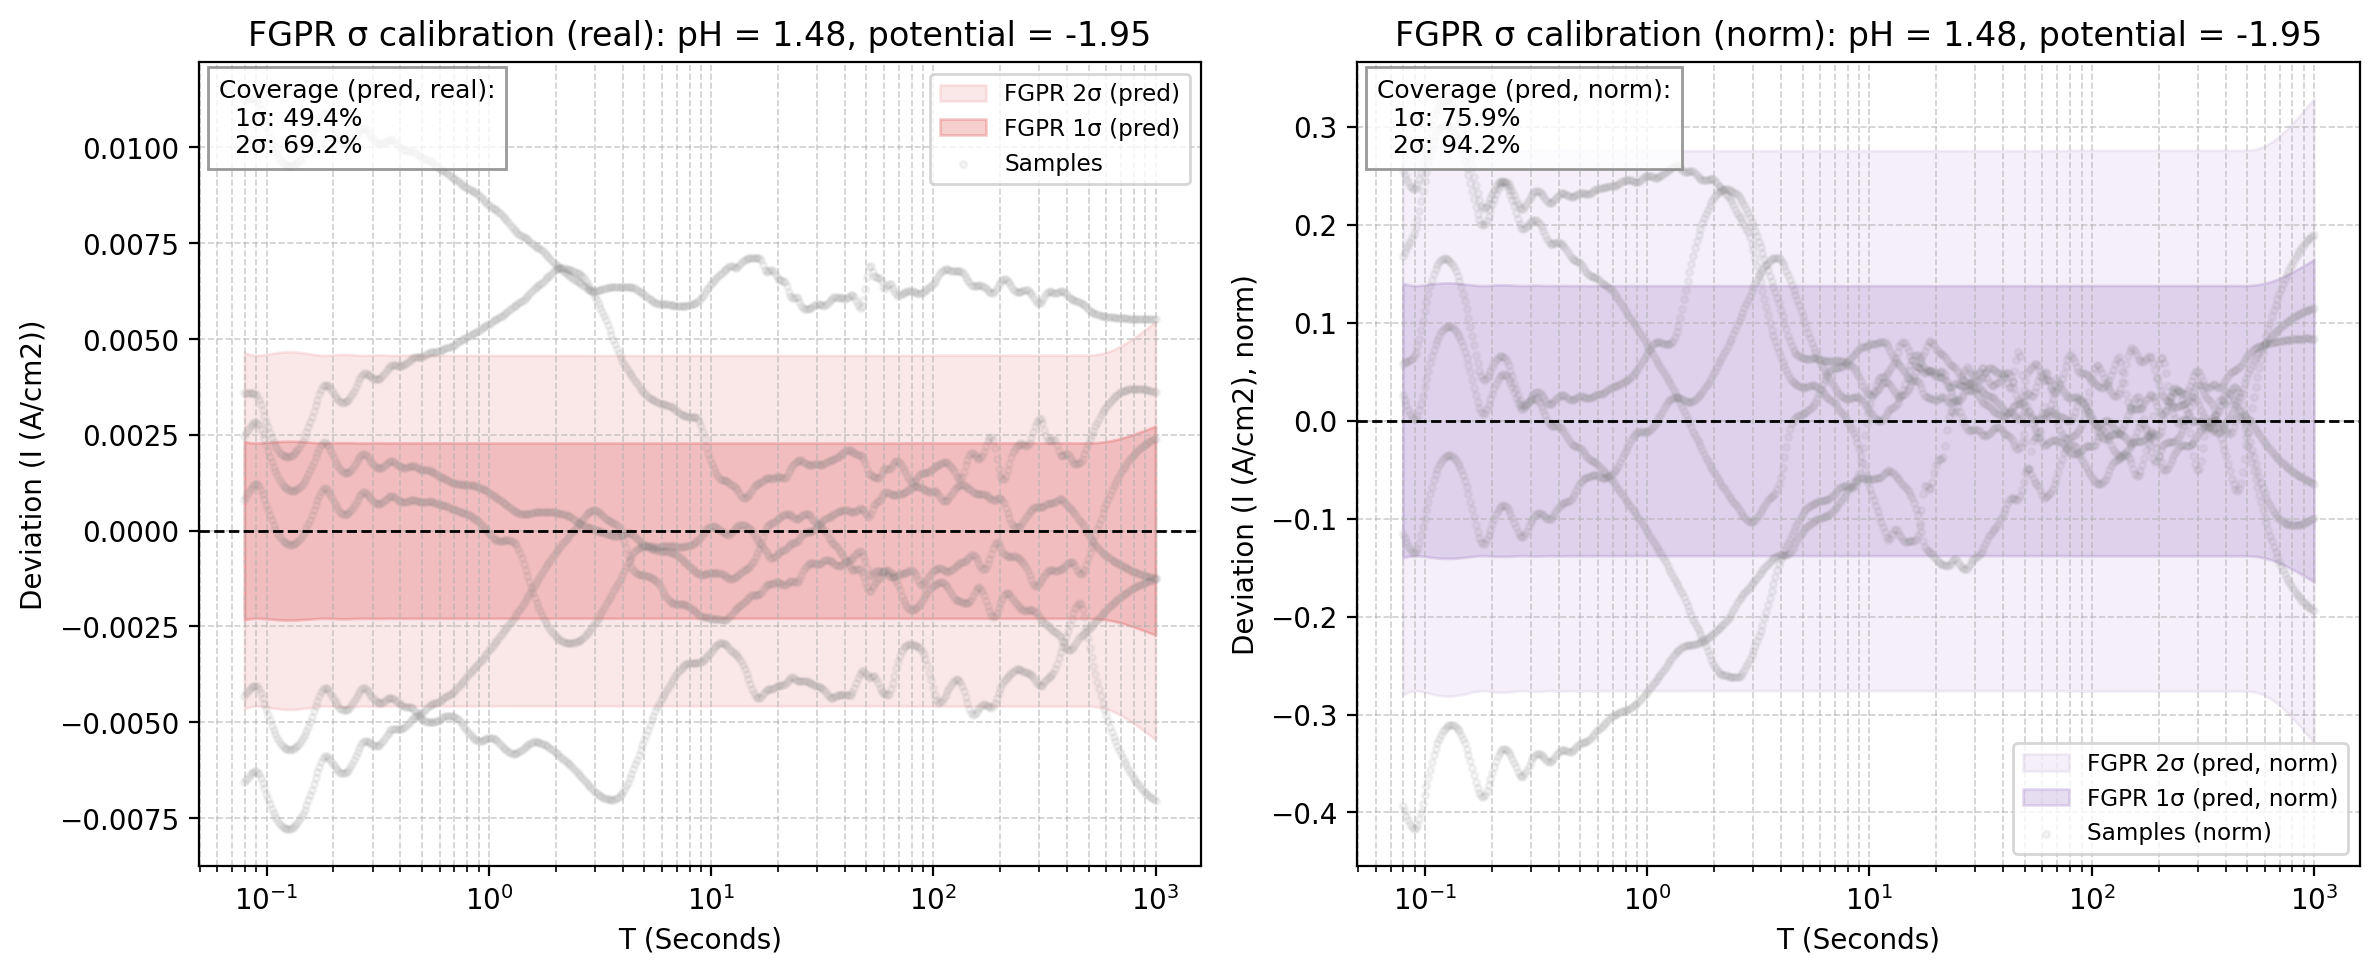

Source data for this figure (header and first rows):
x_real, fgpr_mean_real, fgpr_std_pred_real, fgpr_1sig_upper_real, fgpr_1sig_lower_real, fgpr_2sig_upper_real, fgpr_2sig_lower_real, sample_0_real, sample_1_real, sample_2_real, sample_3_real, sample_4_real, sample_5_real, fgpr_mean_norm, fgpr_std_pred_norm, fgpr_1sig_upper_norm, fgpr_1sig_lower_norm, fgpr_2sig_upper_norm, fgpr_2sig_lower_norm, sample_0_norm, sample_1_norm, sample_2_norm, sample_3_norm, sample_4_norm
0.07943, -0.03271, 0.002324, -0.03038, -0.03503, -0.02806, -0.03735, -0.03927, -0.02913, -0.03701, -0.02149, -0.03023, -0.03191, 1.972, 0.1402, 2.112, 1.832, 2.252, 1.692, 2.227, 2.03, 1.857, 2.14, 1.579
0.08095, -0.03284, 0.002315, -0.03053, -0.03516, -0.02821, -0.03747, -0.03935, -0.02926, -0.03709, -0.02161, -0.03029, -0.03196, 1.98, 0.1396, 2.12, 1.841, 2.259, 1.701, 2.231, 2.04, 1.861, 2.152, 1.582
0.0825, -0.03297, 0.002306, -0.03067, -0.03528, -0.02836, -0.03759, -0.03942, -0.02939, -0.03716, -0.02173, -0.03035, -0.032, 1.988, 0.1391, 2.127, 1.849, 2.266, 1.71, 2.235, 2.049, 1.864, 2.164, 1.585
0.08407, -0.0331, 0.0023, -0.0308, -0.0354, -0.0285, -0.0377, -0.03949, -0.02951, -0.03723, -0.02184, -0.0304, -0.03205, 1.996, 0.1387, 2.134, 1.857, 2.273, 1.718, 2.239, 2.057, 1.868, 2.175, 1.588
0.08568, -0.03321, 0.002294, -0.03092, -0.03551, -0.02862, -0.0378, -0.03955, -0.02962, -0.0373, -0.02194, -0.03045, -0.03209, 2.003, 0.1383, 2.141, 1.864, 2.279, 1.726, 2.242, 2.065, 1.871, 2.185, 1.591
0.08731, -0.03331, 0.00229, -0.03101, -0.0356, -0.02872, -0.03789, -0.0396, -0.02972, -0.03736, -0.02203, -0.0305, -0.03212, 2.008, 0.1381, 2.146, 1.87, 2.284, 1.732, 2.246, 2.072, 1.874, 2.195, 1.593
0.08898, -0.03337, 0.002288, -0.03108, -0.03566, -0.02879, -0.03795, -0.03965, -0.02981, -0.03741, -0.02212, -0.03054, -0.03216, 2.012, 0.1379, 2.15, 1.874, 2.288, 1.736, 2.248, 2.078, 1.877, 2.203, 1.595
0.09068, -0.03339, 0.002287, -0.03111, -0.03568, -0.02882, -0.03797, -0.03969, -0.02988, -0.03746, -0.02219, -0.03058, -0.03219, 2.014, 0.1379, 2.151, 1.876, 2.289, 1.738, 2.251, 2.083, 1.879, 2.21, 1.597
0.09241, -0.03337, 0.002287, -0.03108, -0.03565, -0.02879, -0.03794, -0.03972, -0.02995, -0.0375, -0.02225, -0.03062, -0.03221, 2.012, 0.1379, 2.15, 1.874, 2.288, 1.736, 2.253, 2.088, 1.881, 2.216, 1.599
0.09418, -0.0333, 0.002289, -0.03101, -0.03559, -0.02872, -0.03787, -0.03975, -0.03, -0.03753, -0.0223, -0.03065, -0.03223, 2.008, 0.138, 2.146, 1.87, 2.284, 1.732, 2.254, 2.091, 1.883, 2.221, 1.601
0.09598, -0.0332, 0.002292, -0.0309, -0.03549, -0.02861, -0.03778, -0.03978, -0.03004, -0.03756, -0.02234, -0.03067, -0.03225, 2.002, 0.1382, 2.14, 1.863, 2.278, 1.725, 2.256, 2.094, 1.884, 2.225, 1.602
0.09781, -0.03308, 0.002295, -0.03078, -0.03537, -0.02849, -0.03767, -0.03979, -0.03008, -0.03759, -0.02238, -0.0307, -0.03226, 1.994, 0.1384, 2.133, 1.856, 2.271, 1.718, 2.256, 2.097, 1.886, 2.229, 1.603
0.09968, -0.03294, 0.002299, -0.03065, -0.03524, -0.02835, -0.03754, -0.0398, -0.0301, -0.0376, -0.0224, -0.03072, -0.03227, 1.986, 0.1386, 2.125, 1.848, 2.264, 1.709, 2.257, 2.098, 1.887, 2.231, 1.604
0.1016, -0.03281, 0.002303, -0.03051, -0.03511, -0.0282, -0.03741, -0.03981, -0.03011, -0.03762, -0.02242, -0.03073, -0.03227, 1.978, 0.1388, 2.117, 1.839, 2.256, 1.701, 2.257, 2.099, 1.887, 2.233, 1.605
0.1035, -0.03267, 0.002307, -0.03037, -0.03498, -0.02806, -0.03729, -0.03981, -0.03012, -0.03763, -0.02242, -0.03074, -0.03227, 1.97, 0.1391, 2.109, 1.831, 2.248, 1.692, 2.257, 2.1, 1.888, 2.234, 1.606
0.1055, -0.03255, 0.002311, -0.03023, -0.03486, -0.02792, -0.03717, -0.0398, -0.03012, -0.03763, -0.02243, -0.03075, -0.03227, 1.962, 0.1393, 2.102, 1.823, 2.241, 1.684, 2.257, 2.1, 1.888, 2.234, 1.606
0.1075, -0.03242, 0.002315, -0.03011, -0.03474, -0.02779, -0.03705, -0.03979, -0.03011, -0.03763, -0.02243, -0.03076, -0.03227, 1.955, 0.1396, 2.095, 1.815, 2.234, 1.676, 2.257, 2.099, 1.888, 2.234, 1.607
0.1096, -0.03231, 0.002318, -0.02999, -0.03463, -0.02767, -0.03695, -0.03978, -0.0301, -0.03762, -0.02242, -0.03076, -0.03226, 1.948, 0.1398, 2.088, 1.808, 2.228, 1.669, 2.256, 2.098, 1.888, 2.233, 1.607
0.1117, -0.0322, 0.002322, -0.02988, -0.03453, -0.02756, -0.03685, -0.03976, -0.03008, -0.03762, -0.02241, -0.03077, -0.03225, 1.942, 0.14, 2.082, 1.802, 2.222, 1.662, 2.255, 2.097, 1.887, 2.232, 1.607
0.1138, -0.03211, 0.002325, -0.02979, -0.03444, -0.02746, -0.03676, -0.03974, -0.03006, -0.03761, -0.0224, -0.03077, -0.03224, 1.936, 0.1402, 2.076, 1.796, 2.217, 1.656, 2.254, 2.095, 1.887, 2.231, 1.607
0.116, -0.03203, 0.002327, -0.0297, -0.03436, -0.02737, -0.03668, -0.03972, -0.03003, -0.03759, -0.02238, -0.03076, -0.03223, 1.931, 0.1403, 2.072, 1.791, 2.212, 1.651, 2.252, 2.093, 1.886, 2.229, 1.607
0.1182, -0.03196, 0.002329, -0.02963, -0.03429, -0.0273, -0.03662, -0.03969, -0.03, -0.03757, -0.02236, -0.03076, -0.03221, 1.927, 0.1405, 2.067, 1.786, 2.208, 1.646, 2.251, 2.091, 1.885, 2.227, 1.606
0.1204, -0.03189, 0.002331, -0.02956, -0.03423, -0.02723, -0.03656, -0.03966, -0.02996, -0.03755, -0.02233, -0.03075, -0.0322, 1.923, 0.1405, 2.064, 1.783, 2.204, 1.642, 2.249, 2.088, 1.884, 2.225, 1.606
0.1227, -0.03184, 0.002332, -0.02951, -0.03418, -0.02718, -0.03651, -0.03962, -0.02992, -0.03753, -0.02231, -0.03074, -0.03218, 1.92, 0.1406, 2.061, 1.779, 2.201, 1.639, 2.247, 2.086, 1.883, 2.222, 1.606
0.1251, -0.0318, 0.002333, -0.02947, -0.03413, -0.02714, -0.03647, -0.03958, -0.02988, -0.03751, -0.02228, -0.03073, -0.03216, 1.918, 0.1406, 2.058, 1.777, 2.199, 1.636, 2.245, 2.083, 1.882, 2.22, 1.605
0.1275, -0.03177, 0.002333, -0.02944, -0.0341, -0.02711, -0.03644, -0.03955, -0.02984, -0.03748, -0.02226, -0.03072, -0.03214, 1.916, 0.1407, 2.056, 1.775, 2.197, 1.634, 2.243, 2.08, 1.88, 2.217, 1.605
0.1299, -0.03175, 0.002332, -0.02942, -0.03408, -0.02708, -0.03641, -0.0395, -0.02979, -0.03745, -0.02223, -0.03071, -0.03211, 1.914, 0.1406, 2.055, 1.774, 2.196, 1.633, 2.24, 2.077, 1.879, 2.214, 1.604
0.1324, -0.03174, 0.002331, -0.02941, -0.03407, -0.02707, -0.0364, -0.03946, -0.02974, -0.03742, -0.0222, -0.0307, -0.03209, 1.914, 0.1406, 2.054, 1.773, 2.195, 1.633, 2.238, 2.073, 1.877, 2.211, 1.603
0.1349, -0.03174, 0.00233, -0.02941, -0.03406, -0.02708, -0.03639, -0.03942, -0.0297, -0.03739, -0.02217, -0.03068, -0.03206, 1.914, 0.1405, 2.054, 1.773, 2.194, 1.633, 2.235, 2.07, 1.876, 2.208, 1.602
0.1375, -0.03174, 0.002328, -0.02942, -0.03407, -0.02709, -0.0364, -0.03937, -0.02965, -0.03736, -0.02214, -0.03067, -0.03203, 1.914, 0.1404, 2.054, 1.774, 2.195, 1.633, 2.232, 2.066, 1.874, 2.206, 1.602
0.1401, -0.03176, 0.002325, -0.02944, -0.03409, -0.02711, -0.03641, -0.03932, -0.02959, -0.03732, -0.02212, -0.03065, -0.03201, 1.915, 0.1402, 2.055, 1.775, 2.196, 1.635, 2.23, 2.063, 1.872, 2.203, 1.601
0.1428, -0.03179, 0.002323, -0.02947, -0.03412, -0.02715, -0.03644, -0.03927, -0.02954, -0.03729, -0.02209, -0.03063, -0.03198, 1.917, 0.1401, 2.057, 1.777, 2.197, 1.637, 2.227, 2.059, 1.871, 2.2, 1.6
0.1455, -0.03183, 0.00232, -0.02952, -0.03415, -0.0272, -0.03647, -0.03922, -0.02949, -0.03725, -0.02206, -0.03062, -0.03195, 1.92, 0.1399, 2.059, 1.78, 2.199, 1.64, 2.224, 2.056, 1.869, 2.197, 1.599
0.1483, -0.03189, 0.002317, -0.02957, -0.0342, -0.02725, -0.03652, -0.03917, -0.02944, -0.03721, -0.02203, -0.0306, -0.03192, 1.923, 0.1397, 2.062, 1.783, 2.202, 1.643, 2.221, 2.052, 1.867, 2.194, 1.598
0.1511, -0.03195, 0.002313, -0.02964, -0.03427, -0.02733, -0.03658, -0.03912, -0.02939, -0.03717, -0.02201, -0.03058, -0.03189, 1.927, 0.1395, 2.066, 1.787, 2.206, 1.648, 2.218, 2.049, 1.865, 2.192, 1.597
0.154, -0.03203, 0.00231, -0.02972, -0.03434, -0.02741, -0.03665, -0.03906, -0.02934, -0.03714, -0.02198, -0.03056, -0.03186, 1.931, 0.1393, 2.07, 1.792, 2.21, 1.653, 2.215, 2.045, 1.863, 2.189, 1.596
0.157, -0.03211, 0.002306, -0.02981, -0.03442, -0.0275, -0.03672, -0.03901, -0.02929, -0.0371, -0.02196, -0.03054, -0.03183, 1.936, 0.1391, 2.075, 1.797, 2.214, 1.658, 2.212, 2.041, 1.861, 2.187, 1.595
0.16, -0.0322, 0.002303, -0.0299, -0.03451, -0.0276, -0.03681, -0.03896, -0.02923, -0.03706, -0.02193, -0.03052, -0.0318, 1.942, 0.1388, 2.081, 1.803, 2.22, 1.664, 2.209, 2.038, 1.859, 2.185, 1.594
0.163, -0.0323, 0.002299, -0.03, -0.0346, -0.02771, -0.0369, -0.0389, -0.02918, -0.03702, -0.02191, -0.0305, -0.03177, 1.948, 0.1386, 2.086, 1.809, 2.225, 1.671, 2.206, 2.034, 1.857, 2.182, 1.593
0.1661, -0.0324, 0.002296, -0.03011, -0.0347, -0.02781, -0.037, -0.03885, -0.02913, -0.03698, -0.02189, -0.03049, -0.03174, 1.954, 0.1384, 2.092, 1.815, 2.231, 1.677, 2.203, 2.031, 1.855, 2.18, 1.592
0.1693, -0.0325, 0.002293, -0.03021, -0.03479, -0.02792, -0.03709, -0.0388, -0.02908, -0.03694, -0.02187, -0.03047, -0.03171, 1.96, 0.1383, 2.098, 1.822, 2.236, 1.683, 2.2, 2.027, 1.853, 2.178, 1.591
0.1725, -0.03259, 0.00229, -0.0303, -0.03488, -0.02801, -0.03717, -0.03874, -0.02903, -0.03691, -0.02185, -0.03045, -0.03168, 1.965, 0.1381, 2.103, 1.827, 2.241, 1.689, 2.197, 2.024, 1.852, 2.176, 1.59
0.1758, -0.03266, 0.002288, -0.03037, -0.03495, -0.02808, -0.03724, -0.03869, -0.02898, -0.03687, -0.02183, -0.03043, -0.03165, 1.969, 0.138, 2.107, 1.831, 2.245, 1.693, 2.194, 2.02, 1.85, 2.174, 1.589
0.1792, -0.0327, 0.002287, -0.03041, -0.03499, -0.02813, -0.03727, -0.03864, -0.02894, -0.03683, -0.02181, -0.03042, -0.03163, 1.972, 0.1379, 2.11, 1.834, 2.248, 1.696, 2.191, 2.017, 1.848, 2.173, 1.589
0.1826, -0.0327, 0.002287, -0.03041, -0.03499, -0.02813, -0.03727, -0.03859, -0.02889, -0.0368, -0.0218, -0.0304, -0.0316, 1.972, 0.1379, 2.11, 1.834, 2.247, 1.696, 2.188, 2.014, 1.846, 2.171, 1.588
0.1861, -0.03265, 0.002287, -0.03036, -0.03494, -0.02808, -0.03722, -0.03854, -0.02884, -0.03676, -0.02178, -0.03038, -0.03157, 1.969, 0.1379, 2.107, 1.831, 2.245, 1.693, 2.185, 2.01, 1.844, 2.169, 1.587
0.1897, -0.03257, 0.002289, -0.03028, -0.03486, -0.02799, -0.03714, -0.03849, -0.0288, -0.03673, -0.02177, -0.03037, -0.03155, 1.964, 0.138, 2.102, 1.826, 2.24, 1.688, 2.183, 2.007, 1.842, 2.168, 1.586
0.1933, -0.03246, 0.00229, -0.03017, -0.03475, -0.02788, -0.03704, -0.03844, -0.02875, -0.03669, -0.02175, -0.03035, -0.03152, 1.957, 0.1381, 2.095, 1.819, 2.234, 1.681, 2.18, 2.004, 1.841, 2.167, 1.585
0.197, -0.03235, 0.002292, -0.03005, -0.03464, -0.02776, -0.03693, -0.0384, -0.0287, -0.03666, -0.02174, -0.03034, -0.0315, 1.95, 0.1382, 2.089, 1.812, 2.227, 1.674, 2.177, 2.001, 1.839, 2.165, 1.585
0.2007, -0.03223, 0.002294, -0.02993, -0.03452, -0.02764, -0.03682, -0.03835, -0.02866, -0.03663, -0.02173, -0.03033, -0.03147, 1.943, 0.1383, 2.082, 1.805, 2.22, 1.667, 2.175, 1.998, 1.837, 2.164, 1.584
0.2046, -0.03211, 0.002296, -0.02982, -0.03441, -0.02752, -0.0367, -0.0383, -0.02862, -0.03659, -0.02171, -0.03031, -0.03145, 1.936, 0.1384, 2.075, 1.798, 2.213, 1.66, 2.172, 1.995, 1.836, 2.163, 1.583
0.2085, -0.03201, 0.002297, -0.02971, -0.03431, -0.02741, -0.0366, -0.03826, -0.02857, -0.03656, -0.0217, -0.0303, -0.03143, 1.93, 0.1385, 2.069, 1.792, 2.207, 1.653, 2.169, 1.992, 1.834, 2.162, 1.582
0.2124, -0.03192, 0.002298, -0.02962, -0.03422, -0.02732, -0.03652, -0.03821, -0.02853, -0.03653, -0.0217, -0.03029, -0.0314, 1.925, 0.1386, 2.063, 1.786, 2.202, 1.647, 2.167, 1.989, 1.833, 2.161, 1.582
0.2165, -0.03185, 0.002299, -0.02955, -0.03414, -0.02725, -0.03644, -0.03817, -0.02849, -0.0365, -0.02169, -0.03027, -0.03138, 1.92, 0.1386, 2.059, 1.782, 2.197, 1.643, 2.164, 1.986, 1.831, 2.16, 1.581
0.2206, -0.03179, 0.002299, -0.02949, -0.03409, -0.02719, -0.03639, -0.03812, -0.02845, -0.03647, -0.02168, -0.03026, -0.03136, 1.917, 0.1386, 2.056, 1.778, 2.194, 1.64, 2.162, 1.983, 1.83, 2.159, 1.58
0.2249, -0.03176, 0.002299, -0.02946, -0.03406, -0.02716, -0.03635, -0.03808, -0.02841, -0.03645, -0.02167, -0.03025, -0.03134, 1.915, 0.1386, 2.053, 1.776, 2.192, 1.638, 2.159, 1.98, 1.828, 2.159, 1.58
0.2292, -0.03174, 0.002299, -0.02944, -0.03404, -0.02714, -0.03634, -0.03803, -0.02837, -0.03642, -0.02167, -0.03023, -0.03132, 1.914, 0.1386, 2.053, 1.775, 2.191, 1.637, 2.157, 1.977, 1.827, 2.158, 1.579
0.2335, -0.03175, 0.002298, -0.02945, -0.03404, -0.02715, -0.03634, -0.03799, -0.02833, -0.03639, -0.02166, -0.03022, -0.03129, 1.914, 0.1386, 2.053, 1.776, 2.191, 1.637, 2.154, 1.975, 1.826, 2.157, 1.578
0.238, -0.03177, 0.002297, -0.02947, -0.03407, -0.02718, -0.03636, -0.03794, -0.02829, -0.03637, -0.02165, -0.03021, -0.03127, 1.916, 0.1385, 2.054, 1.777, 2.193, 1.639, 2.151, 1.972, 1.825, 2.157, 1.578
0.2425, -0.03181, 0.002295, -0.02952, -0.03411, -0.02722, -0.0364, -0.03789, -0.02825, -0.03634, -0.02165, -0.03019, -0.03125, 1.918, 0.1384, 2.056, 1.78, 2.195, 1.641, 2.149, 1.969, 1.823, 2.156, 1.577
... 440 more rows
